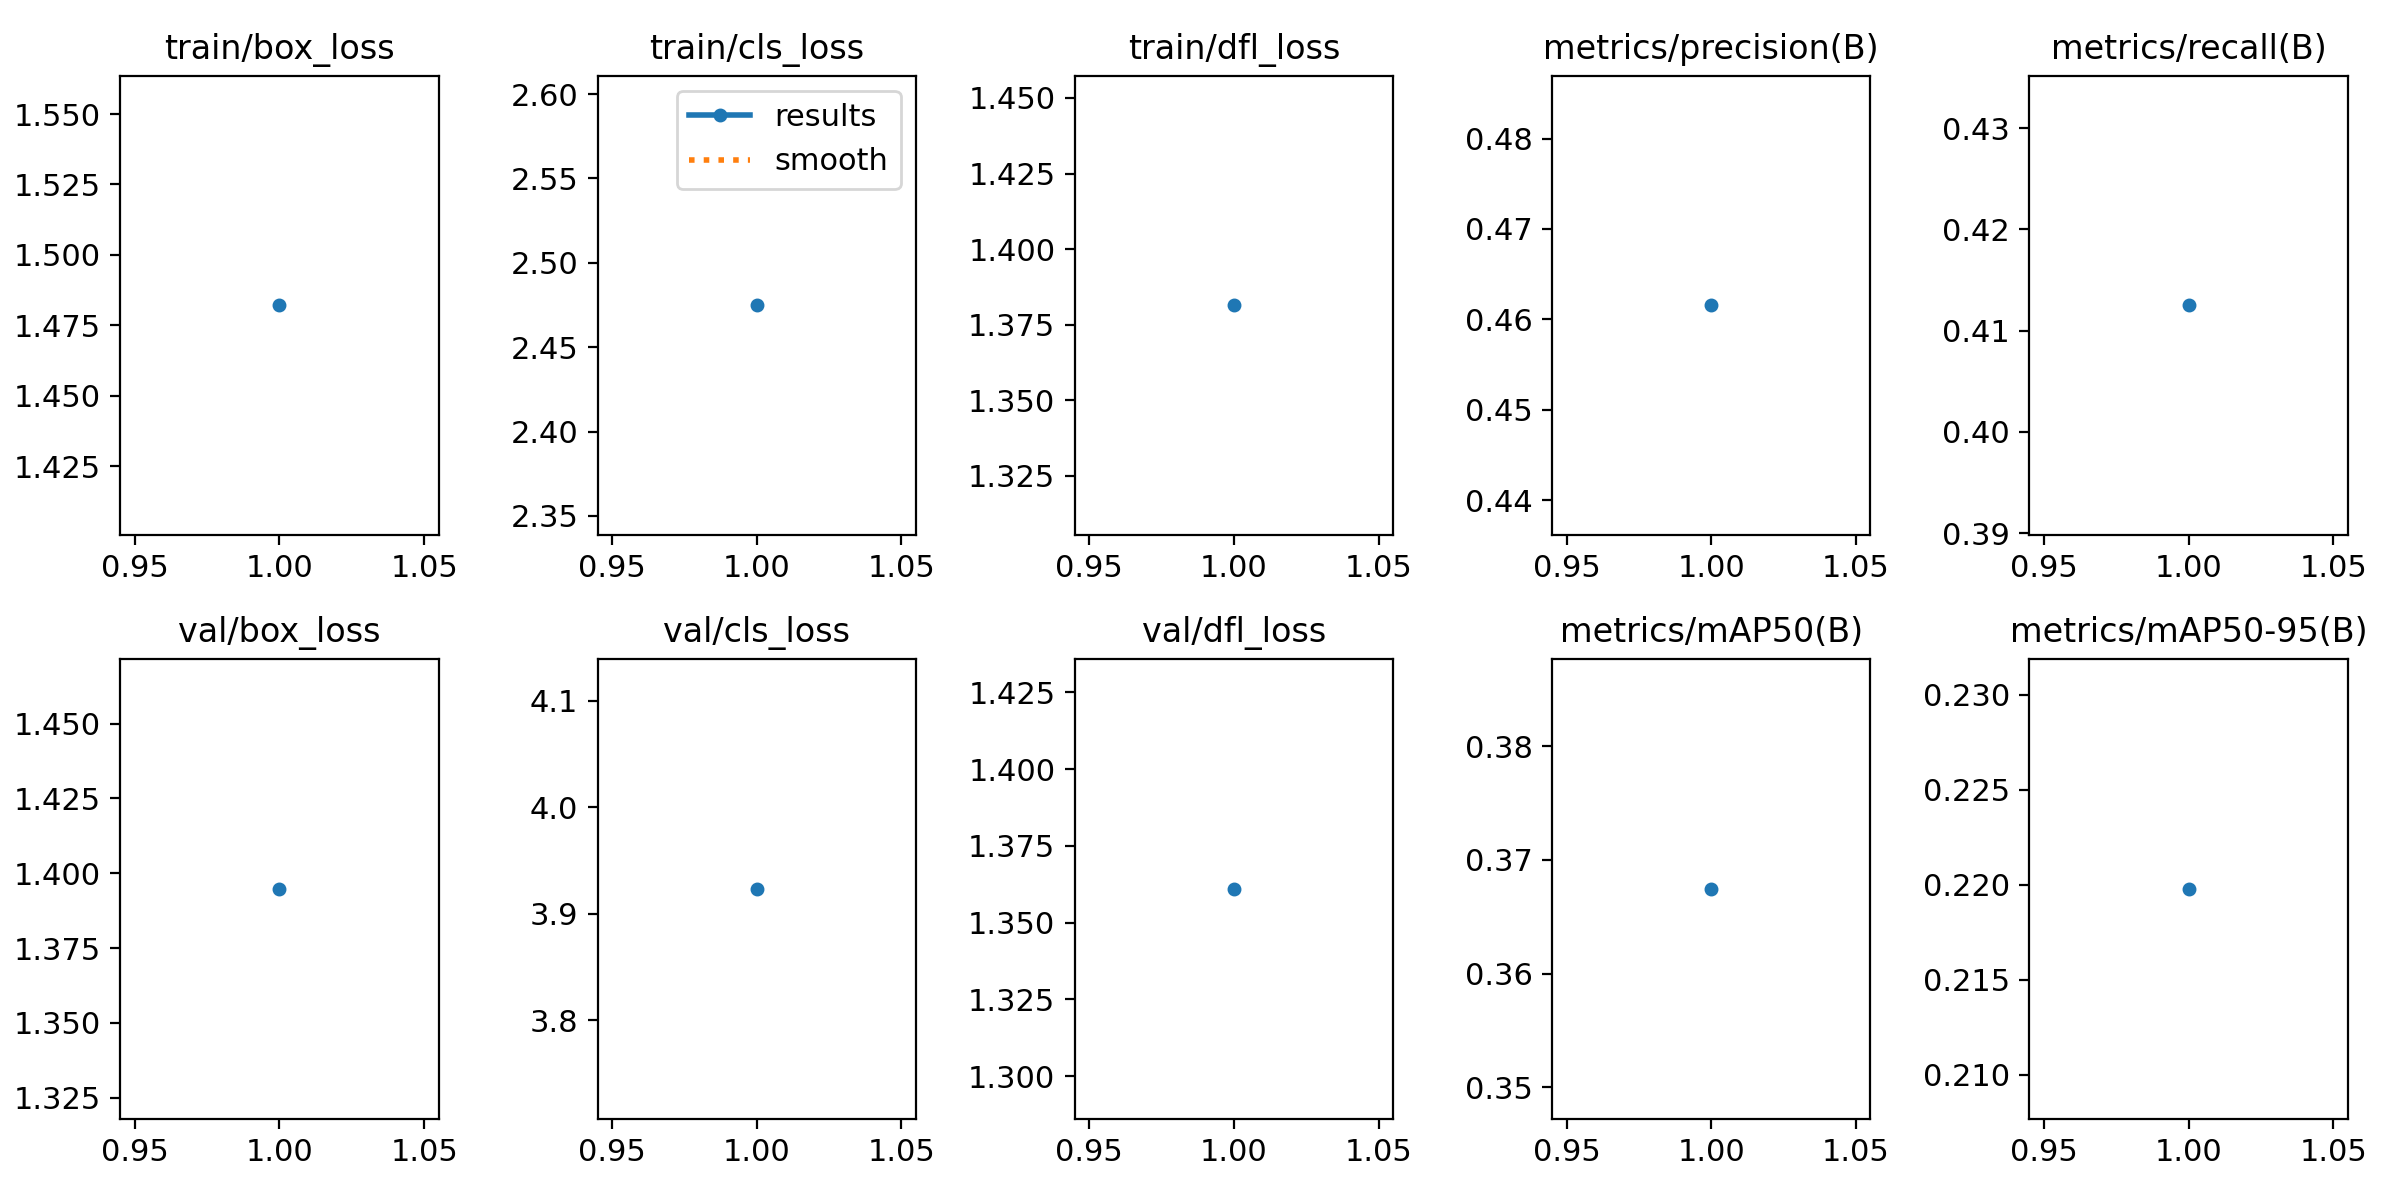

Values plotted in this chart, from the file beside it:
epoch, train/box_loss, train/cls_loss, train/dfl_loss, metrics/precision(B), metrics/recall(B), metrics/mAP50(B), metrics/mAP50-95(B), val/box_loss, val/cls_loss, val/dfl_loss, lr/pg0, lr/pg1, lr/pg2
1, 1.482, 2.475, 1.381, 0.4616, 0.4125, 0.3674, 0.2198, 1.395, 3.923, 1.361, 0.00048, 0.00048, 0.00048
